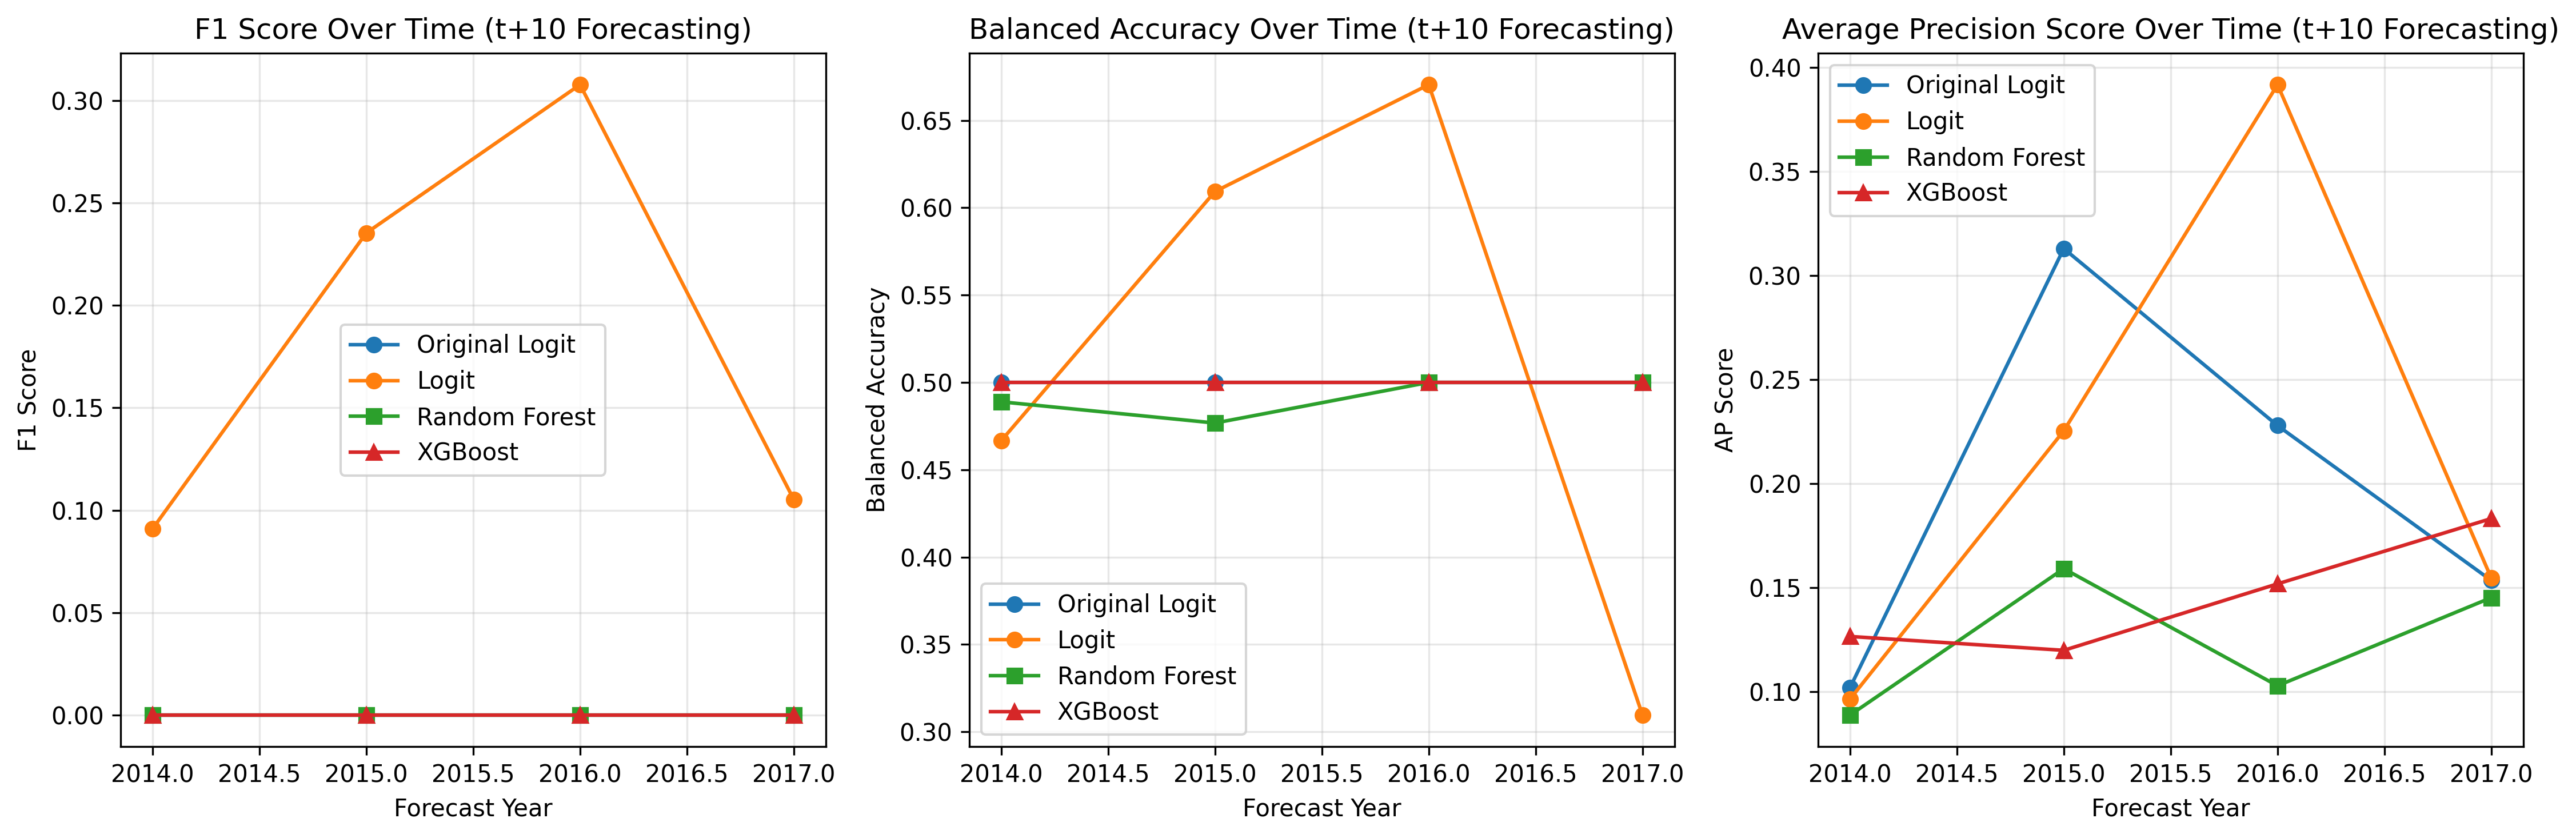

Source data for this figure (header and first rows):
year, original_f1, original_balanced_acc, original_ap_score, logit_f1, logit_balanced_acc, logit_ap_score, rf_f1, rf_balanced_acc, rf_ap_score, xgb_f1, xgb_balanced_acc, xgb_ap_score
2014, 0.0, 0.5, 0.1018, 0.09091, 0.4667, 0.09633, 0.0, 0.4889, 0.08862, 0.0, 0.5, 0.1264
2015, 0.0, 0.5, 0.3128, 0.2353, 0.6093, 0.2253, 0.0, 0.4767, 0.159, 0.0, 0.5, 0.1198
2016, 0.0, 0.5, 0.2278, 0.3077, 0.6705, 0.3916, 0.0, 0.5, 0.1027, 0.0, 0.5, 0.1517
2017, 0.0, 0.5, 0.1533, 0.1053, 0.3095, 0.1545, 0.0, 0.5, 0.1451, 0.0, 0.5, 0.1831
